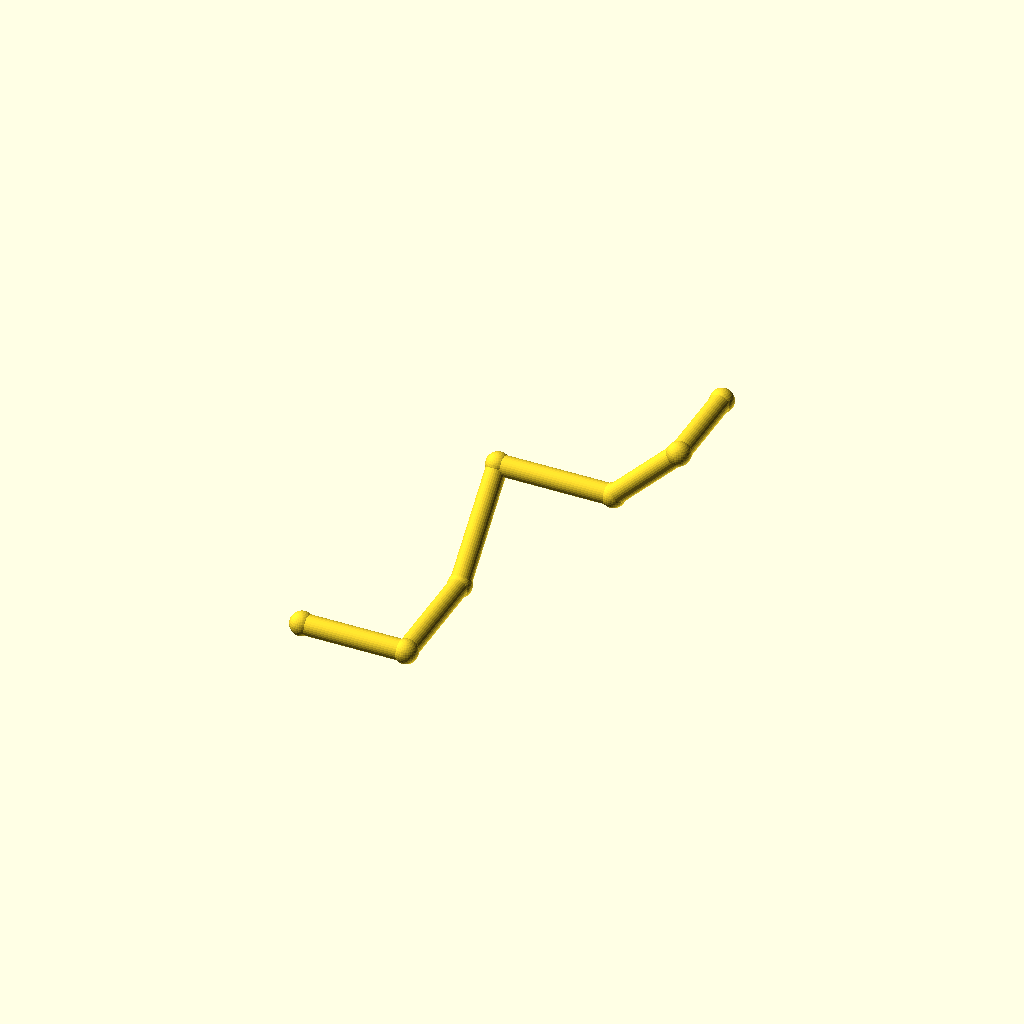
Cell 1 — every parameter at its default value.
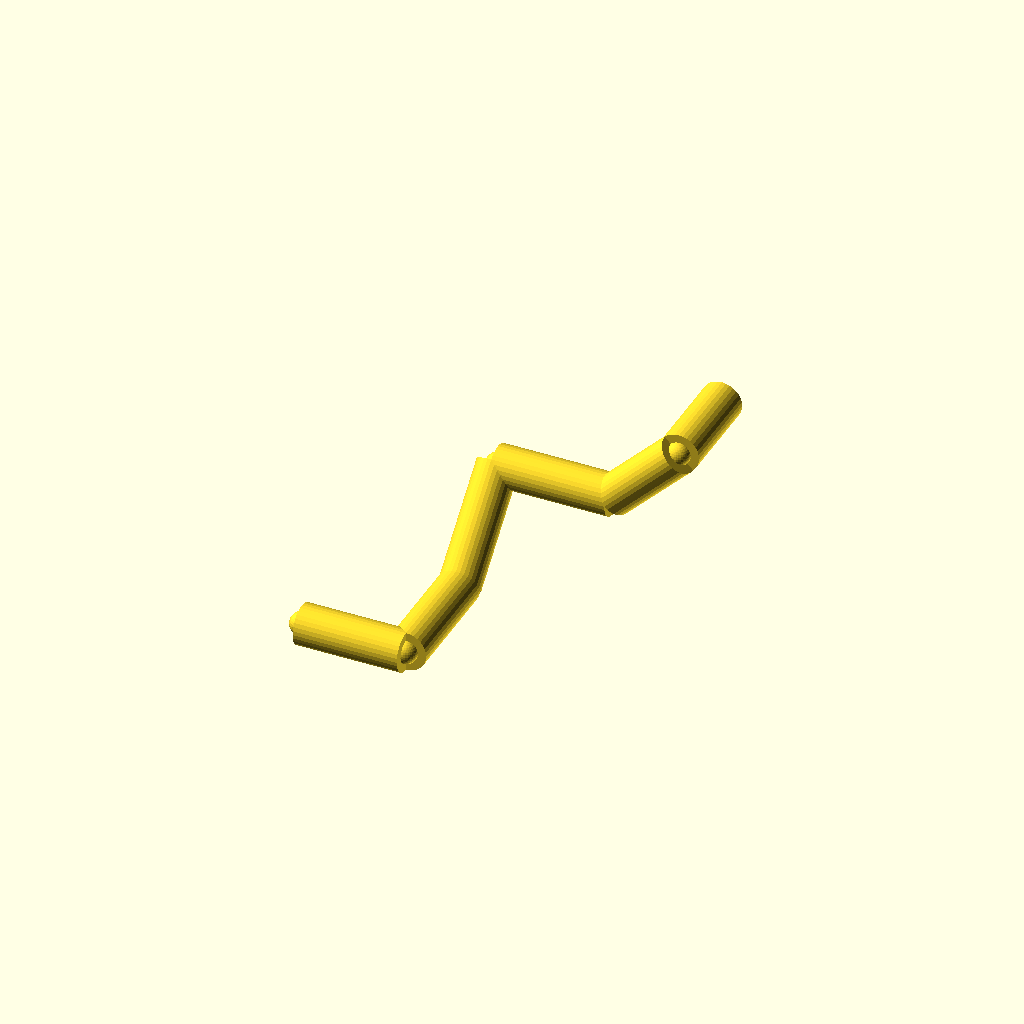
Cell 2: the same model with pipe_r = 7.
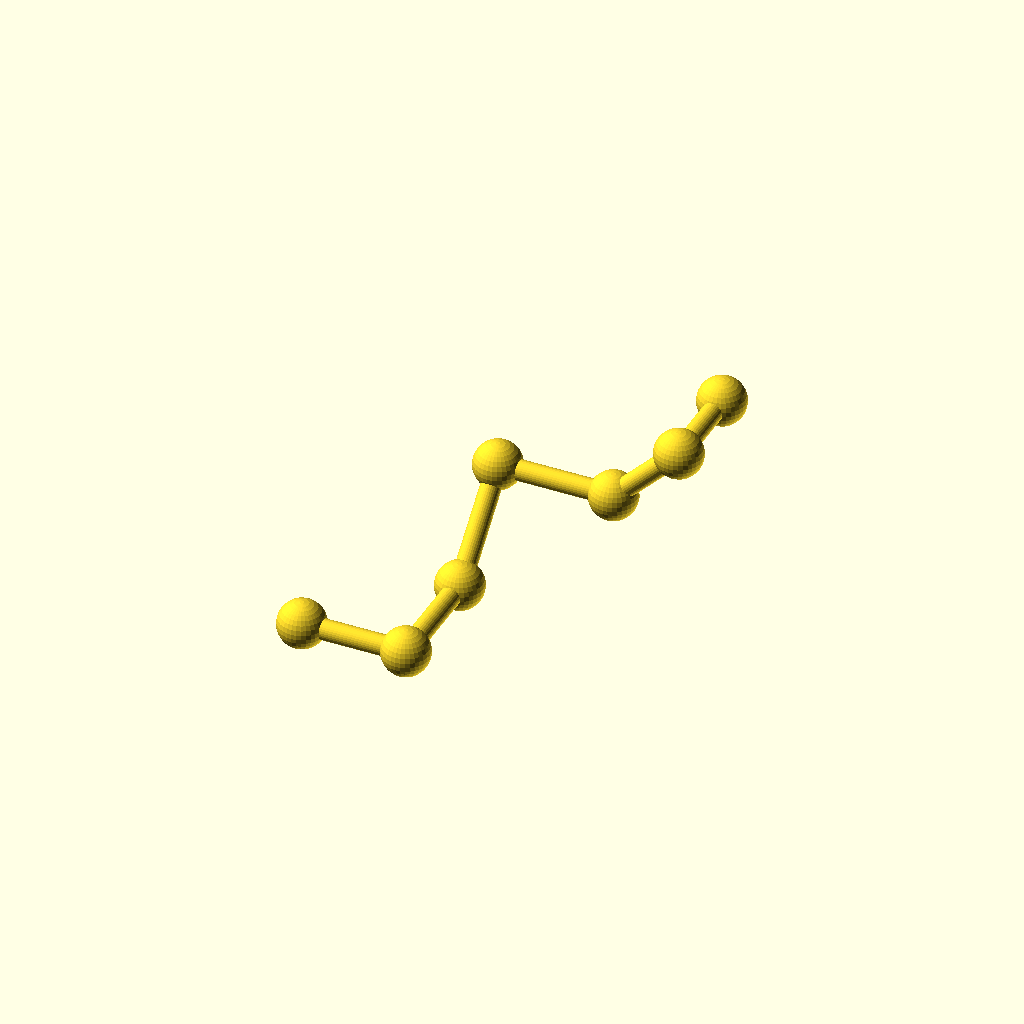
Cell 3 — collar_r set to 8.2, the other parameters unchanged.
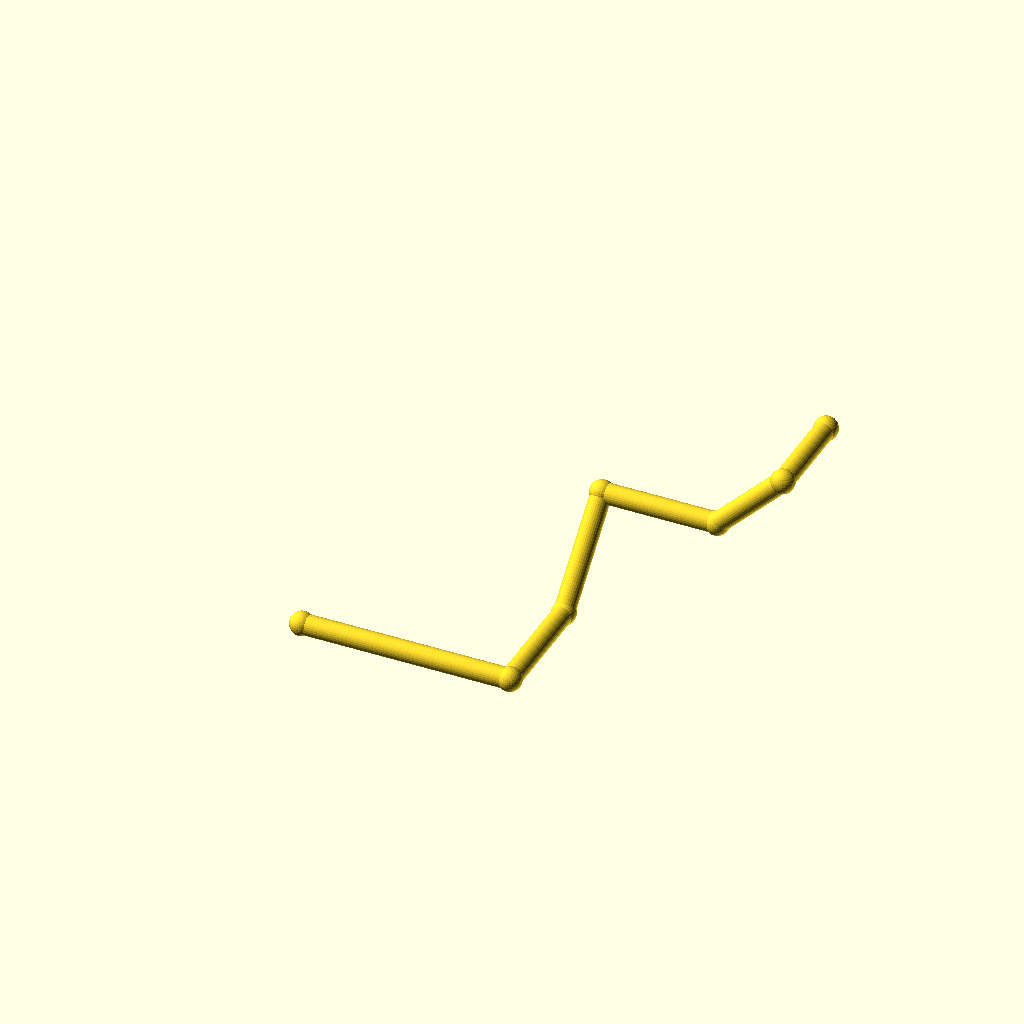
Cell 4: the same model with leg_1 = 72.
All cells are drawn from one camera (rotation 55°, 0°, 25°, orthographic, colour scheme Cornfield), so only the parameter changes between them.
OpenSCAD source file optional_data/data/wire2/piperoutes/scene_0083.scad:
$fn = 32;

// ----------------------------------------------------------------------
// Pipe route
// ----------------------------------------------------------------------

// --- parameters (mm) ---
pipe_r = 3.5;             // pipe radius
collar_r = 4.1;           // joint collar radius
turn_90 = 90;             // right-angle elbow, degrees
turn_45 = 45;             // diagonal elbow angle, degrees
leg_1 = 36;               // length of pipe segment 1
leg_2 = 40;               // length of pipe segment 2
leg_3 = 40;               // length of pipe segment 3
leg_4 = 40;               // length of pipe segment 4
leg_5 = 32;               // length of pipe segment 5
leg_6 = 32;               // length of pipe segment 6
segments = 6;             // number of straight pipe segments

bbox_x = (leg_1 + leg_4 + leg_5 / sqrt(2)) - (0) + 2 * collar_r;  // overall X, joints included
bbox_y = (leg_2 + leg_3 / sqrt(2) + leg_6) - (0) + 2 * collar_r;  // overall Y, joints included
bbox_z = (leg_3 / sqrt(2) + leg_5 / sqrt(2)) - (0) + 2 * collar_r;  // overall Z, joints included
pipe_d = 2 * pipe_r;  // pipe outer diameter
collar_d = 2 * collar_r;  // collar diameter
p0 = [0, 0, 0];
p1 = p0 + [1, 0, 0] * leg_1;
p2 = p1 + [0, 1, 0] * leg_2;
p3 = p2 + [0, 1 / sqrt(2), 1 / sqrt(2)] * leg_3;
p4 = p3 + [1, 0, 0] * leg_4;
p5 = p4 + [1 / sqrt(2), 0, 1 / sqrt(2)] * leg_5;
p6 = p5 + [0, 1, 0] * leg_6;
nodes = [p0, p1, p2, p3, p4, p5, p6];

module member(a, b, r) {
  /* round stock from joint a to joint b, ends buried in the joint balls */
  d = b - a;
  length = norm(d);
  translate(a) rotate([0, acos(d[2] / length), atan2(d[1], d[0])])
    cylinder(h = length, r = r);
}

module joint(p, r) {
  /* ball at the joint centre, fatter than every member meeting there */
  translate(p) sphere(r = r);
}

/* members - each call is one graph edge */
member(nodes[0], nodes[1], pipe_r);
member(nodes[1], nodes[2], pipe_r);
member(nodes[2], nodes[3], pipe_r);
member(nodes[3], nodes[4], pipe_r);
member(nodes[4], nodes[5], pipe_r);
member(nodes[5], nodes[6], pipe_r);

/* joint balls */
for (p = nodes) joint(p, collar_r);
Parameter table extracted from the source (name, type, default, range or options):
pipe_r: number, default 3.5
collar_r: number, default 4.1
turn_90: number, default 90
turn_45: number, default 45
leg_1: number, default 36
leg_2: number, default 40
leg_3: number, default 40
leg_4: number, default 40
leg_5: number, default 32
leg_6: number, default 32
segments: number, default 6
p0: vector, default [0, 0, 0]
